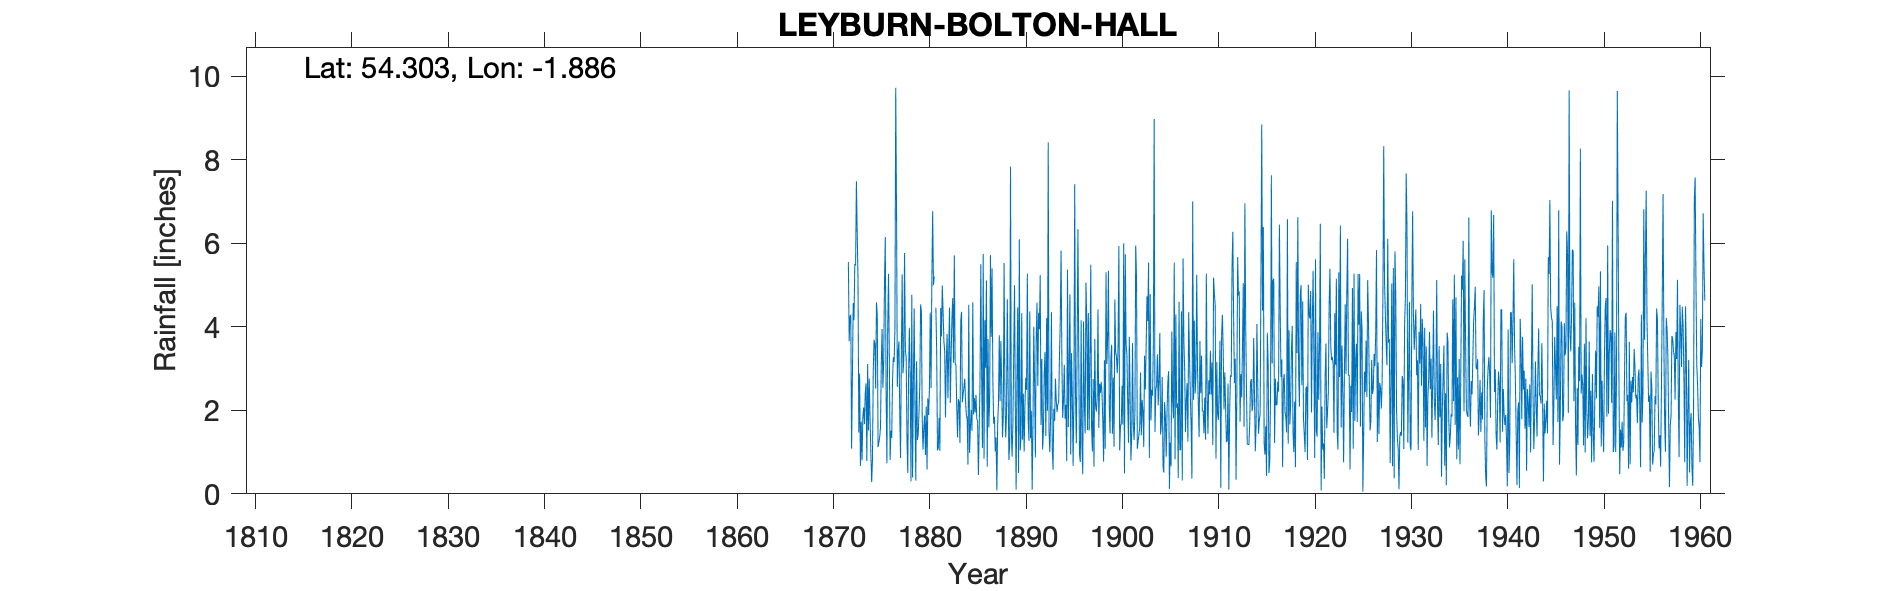

The table this chart was drawn from, first rows:
LEYBURN, BOLTON HALL, , , , , , , , , , , , , , , , , , , , , , , 
Grid ref, SE075897, Long, -1.886, Lat, 54.3, Elevation, 420, ft., , , , , , , , , , , , , , , 
Station no, 3423, , , , , , , , , , , , , , , , , , , , , , 
, 1870, 1871, 1872, 1873, 1874, 1875, 1876, 1877, 1878, 1879, 1880, 1881, 1882, 1883, 1884, 1885, 1886, 1887, 1888, 1889, 1890, 1891, 1892
January, , , 5.55, 5.12, 3.11, 4.29, 0.73, 6.76, 3.27, 0.32, 0.93, , 3.41, 5.71, 2.55, 1.9, 5.75, 2.75, 1.35, 0.89, 4.33, 1.99, 1.65
February, , , 3.66, 1.47, 1.52, 1.12, 3.96, 2.56, 1.32, 3.18, 2.09, 4.46, 1.83, 3.13, 2.76, 2.3, 0.84, 1.68, 1.84, 1.72, 1.3, 0.1, 3.23
March, , , 4.24, 2.88, 2.76, 1.23, 5.27, 3.4, 0.5, 1.29, 0.58, 3.45, 3.21, 3.08, 2.21, 1.95, 4.16, 1.85, 5.53, 3.37, 2.4, 1.67, 1.06
April, , , 4.29, 0.67, 1.81, 1.36, 3.34, 3.65, 2.87, 1.43, 2.29, 1.04, 3.83, 2.09, 1.88, 2.37, 3.02, 1.01, 2.4, 5, 1.01, 4, 1.5
May, , , 1.08, 1.73, 0.99, 1.58, 0.81, 1.94, 3.98, 1.96, 1.89, 1.09, 2.29, 1.35, 1.8, 1.79, 5.11, 1.35, 1.35, 2.11, 2.15, 2.68, 2.87
June, , , 2.76, 0.8, 0.28, 3.11, 1.51, 0.86, 2.88, 2.6, 2.54, 1.82, 3.39, 2.27, 0.7, 1.75, 0.65, 0.08, 1.9, 0.1, 2.78, 0.87, 3.4
July, , , 4.57, 1.83, 0.81, 3.95, 1.34, 3.31, 0.3, 4.54, 4.34, 1.03, 4.46, 2.18, 4.53, 0.45, 3.71, 1.66, 4.66, 2.77, 2.49, 3.71, 1.39
August, , , 4.16, 2.07, 2.95, 2.54, 2.74, 5.26, 4.77, 4.35, 2.54, 4.45, 2.18, 1.22, 0.98, 1.58, 1.59, 2.16, 2.6, 4.47, 5.28, 4.58, 4.21
September, , , 5.51, 1.67, 3.69, 3.17, 3.27, 2.89, 0.39, 1.79, 5.14, 3.77, 3.29, 4.14, 1.57, 2.66, 2.24, 3.8, 0.81, 0.5, 1.79, 2.59, 1.99
October, , , 5.47, 2.41, 3.61, 5.08, 3.16, 3.18, 2.7, 1.06, 6.77, 4.99, 4.19, 4.36, 2.01, 5.5, 5.72, 2.22, 1.19, 6.1, 1.27, 4.34, 8.42
November, , , 7.49, 2.65, 2.52, 6.15, 3.95, 5.77, 4.44, 1.58, 5, 4.37, 4.69, 2.19, 1.51, 2.9, 3.76, 3.66, 7.84, 1.04, 4.37, 3.94, 1.49
December, , , 6.27, 0.79, 4.59, 2.41, 9.73, 3.44, 2.02, 1.88, 5.21, 3.66, 3.14, 2.4, 4.59, 1.1, 5.4, 2.65, 1.54, 1.33, 1.33, 5.24, 1
Total, , , 55.05, 24.09, 28.64, 35.99, 39.81, 43.02, 29.44, 25.98, 39.32, , 39.91, 34.12, 27.09, 26.25, 41.95, 24.87, 33.01, 29.4, 30.5, 35.71, 32.21
NOTES, , , , , , , , , , , , , , , , , , , , , , , 
There was also a second gauge at the sit…, , , , , , , , , , , , , , , , , , , , , , , 
The Jan 1881 reading and the 1881 annual…, , , , , , , , , , , , , , , , , , , , , , , 
